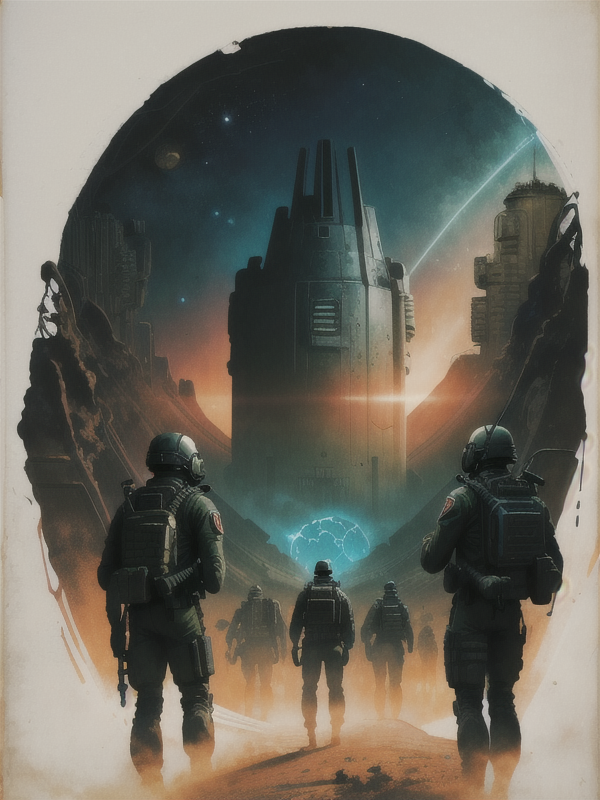
Generation parameters embedded in this image by AUTOMATIC1111 Stable Diffusion web UI or a fork of it (Forge, ...) (PNG 'parameters' text chunk):
ADDCOMM 
1970s science fiction sci-fi book cover art work, surrealist, semi-abstract, rustic colors
ADDROW
solid color no detail
ADDROW
low foreground: silhouette of a squad of soldiers facing away;
low midground: an eldritch interdimensional portal filled with energy;
background: solid color, no detail;
Negative prompt: bad_pictures Concordant-neg epiCNegative FastNegativeV2 fcNeg-neg o-neg, words, text, watermark
Steps: 20, Sampler: DPM++ 2M Karras, CFG scale: 7, Seed: 210407125, Face restoration: CodeFormer, Size: 600x800, Model hash: 25ba966c5d, Model: aZovyaRPGArtistTools_v3, Discard penultimate sigma: True, Version: f0.0.17v1.8.0rc-latest-278-gbfee03d8